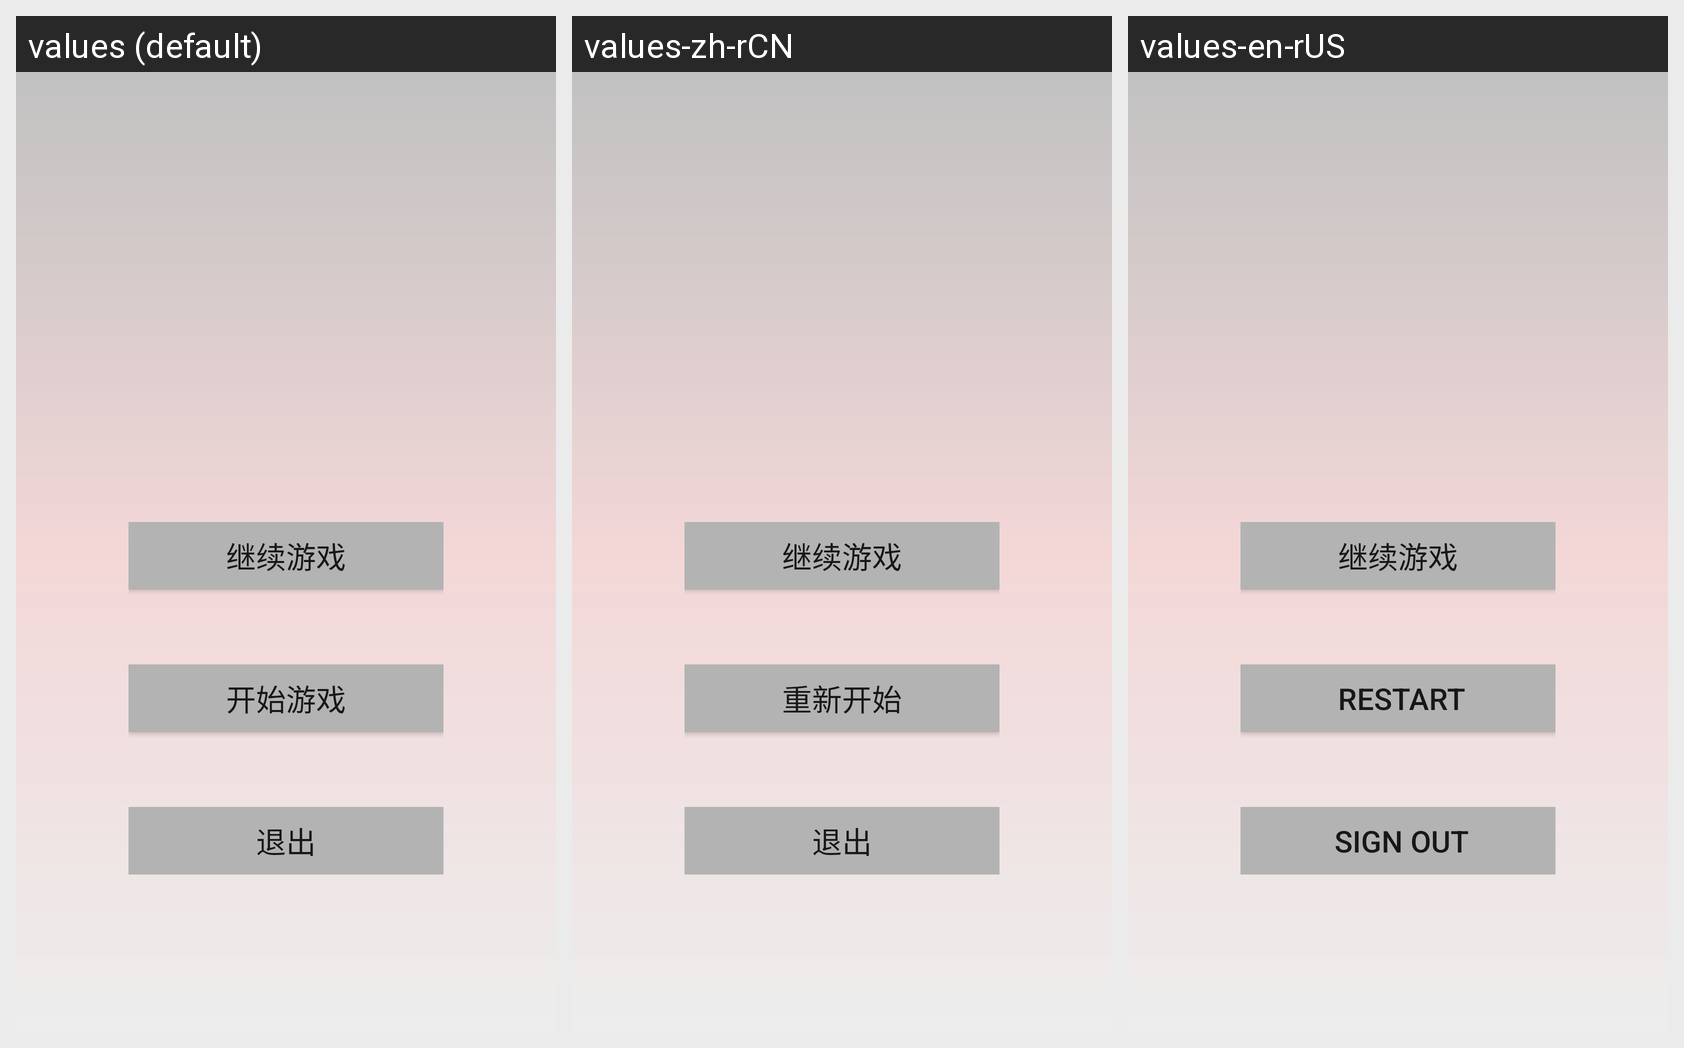

Here is an Android app screen in its default locale and in the app's own translations. Write out the translated-string differences for the strings that appear on this screen.
Android screen res/layout/activity_continue.xml rendered under 3 locales, left to right: values (default), values-zh-rCN, values-en-rUS. Device: Nexus 5 (rendered at 1080×1920; each locale shown at half size, 540×960, under a caption strip naming it); theme Theme.Test.
Strings drawn on this screen, with the default value and each locale's value (text and hints the layout hard-codes appear in the picture but are not listed):

continue_game
  values: 继续游戏
  values-zh-rCN: 继续游戏
  values-en-rUS: 继续游戏  [not translated; the default value is used]

restart
  values: 开始游戏
  values-zh-rCN: 重新开始
  values-en-rUS:   restart 

quit
  values: 退出
  values-zh-rCN: 退出
  values-en-rUS:   sign out
